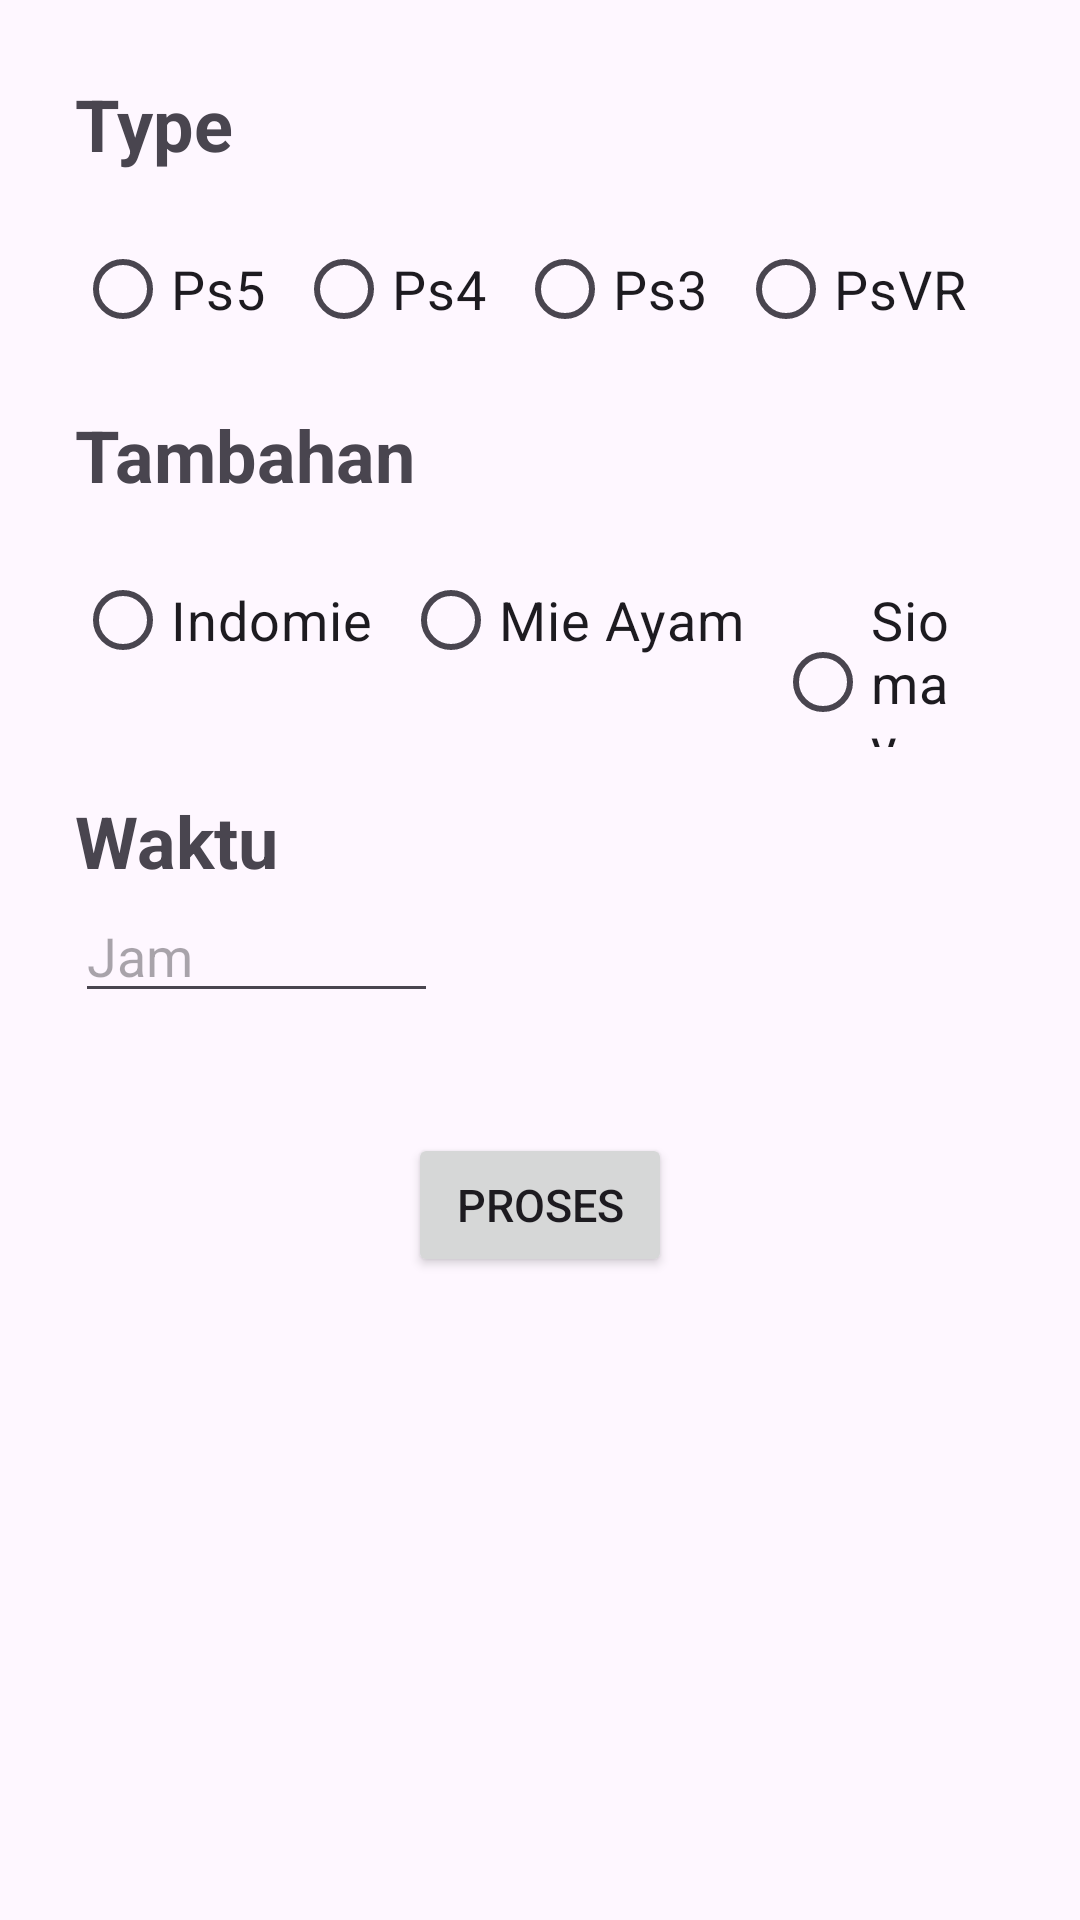

The Android layout XML behind this screen, and the referenced resources:
<!-- AndroidManifest.xml: application theme Theme.Quizdadakan -->
<!-- res/layout/activity_main.xml -->
<?xml version="1.0" encoding="utf-8"?>
<LinearLayout xmlns:android="http://schemas.android.com/apk/res/android"
    xmlns:app="http://schemas.android.com/apk/res-auto"
    xmlns:tools="http://schemas.android.com/tools"
    android:id="@+id/main"
    android:layout_width="match_parent"
    android:layout_height="match_parent"
    android:orientation="vertical"
    android:padding="25dp"
    tools:context=".MainActivity">

    <TextView
        android:layout_width="match_parent"
        android:layout_height="wrap_content"
        android:text="Type"
        android:textStyle="bold"
        android:paddingBottom="15dp"
        android:textSize="24dp" />

    <RadioGroup
        android:layout_width="wrap_content"
        android:layout_height="wrap_content"
        android:orientation="horizontal"
        android:paddingBottom="15dp"
        android:id="@+id/rgps">

        <RadioButton
            android:layout_width="match_parent"
            android:layout_height="wrap_content"
            android:textSize="18dp"
            android:text="Ps5"
            android:paddingRight="10dp"
            android:id="@+id/rbps5"/>

        <RadioButton
            android:layout_width="match_parent"
            android:layout_height="wrap_content"
            android:textSize="18dp"
            android:paddingRight="10dp"
            android:text="Ps4"
            android:id="@+id/rbps4"/>

        <RadioButton
            android:layout_width="match_parent"
            android:layout_height="wrap_content"
            android:textSize="18dp"
            android:paddingRight="10dp"
            android:text="Ps3"
            android:id="@+id/rbps3"/>

        <RadioButton
            android:layout_width="match_parent"
            android:layout_height="wrap_content"
            android:textSize="18dp"
            android:paddingRight="10dp"
            android:text="PsVR"
            android:id="@+id/rbpsvr"/>
    </RadioGroup>

    <TextView
        android:layout_width="match_parent"
        android:layout_height="wrap_content"
        android:text="Tambahan"
        android:textStyle="bold"
        android:paddingBottom="15dp"
        android:textSize="24dp" />

    <RadioGroup
        android:layout_width="wrap_content"
        android:layout_height="wrap_content"
        android:orientation="horizontal"
        android:id="@+id/rgtambahan">

        <RadioButton
            android:layout_width="match_parent"
            android:layout_height="wrap_content"
            android:textSize="18dp"
            android:text="Indomie"
            android:paddingRight="10dp"
            android:id="@+id/rbIndomie"/>

        <RadioButton
            android:layout_width="match_parent"
            android:layout_height="wrap_content"
            android:textSize="18dp"
            android:paddingRight="10dp"
            android:text="Mie Ayam"
            android:id="@+id/rbMie"/>

        <RadioButton
            android:layout_width="match_parent"
            android:layout_height="wrap_content"
            android:textSize="18dp"
            android:paddingRight="10dp"
            android:text="Siomay"
            android:id="@+id/rbSiomay"/>

    </RadioGroup>

    <TextView
        android:id="@+id/tvwaktu"
        android:layout_width="206dp"
        android:layout_height="wrap_content"
        android:text="Waktu"
        android:textStyle="bold"
        android:textSize="24dp"
        android:paddingTop="15dp"
        />

    <EditText
        android:layout_width="121dp"
        android:layout_height="wrap_content"
        android:hint="Jam"
        android:textSize="18dp"
        android:id="@+id/etjam"/>

    <Button
        android:layout_marginTop="40dp"
        android:layout_width="wrap_content"
        android:layout_height="wrap_content"
        android:text="Proses"
        android:textSize="15dp"
        android:textAlignment="center"
        android:layout_gravity="center"
        android:id="@+id/btnproses"
        />
</LinearLayout>
<!-- resources referenced by this layout -->
<resources>
  <style name="Theme.Quizdadakan" parent="Base.Theme.Quizdadakan" />
  <style name="Base.Theme.Quizdadakan" parent="Theme.Material3.DayNight.NoActionBar">
          
          
      </style>
</resources>
